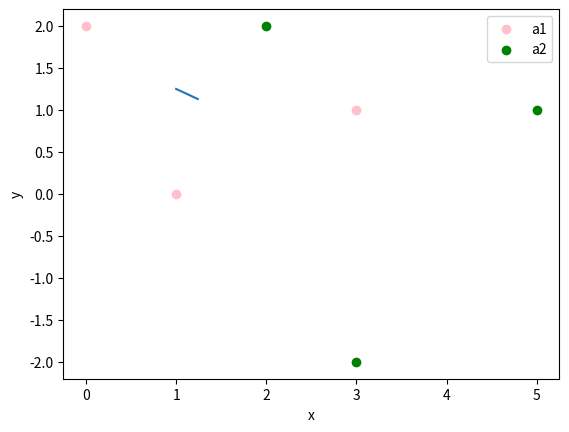

Here is the Python script that generated this plot:
import matplotlib.pyplot as plt
import pylab
import numpy
import math
a1x = [0, 1, 3]
a1y = [2, 0, 1]
a2x = [2, 3, 5]
a2y = [2, -2, 1]

def normal (k, mx, my, start, stop):
    x = []
    y = []

    for i in numpy.arange(start, stop, 0.01):
        x.append(i)
        if k == math.inf:
            y.append(my)
        else:
            y0 = - (i - mx) / k + my
            y.append(y0)


    return x, y
#граница между точками по правилу ближайшего соседа

def zipline (x1, y1, x2, y2):
    #м - середина отрезка
    mx = (x1+x2)/2
    my = (y1+y2)/2
    #нормаль
    if (x2 - x1) == 0:
        k = math.inf
    else:
        k = (y2 - y1) / (x2 - x1)

    return mx, my, k

def solvesystem (k1, k2, mx1, my1, mx2, my2):
    xy = numpy.array([[1., k1], [1., k2]])
    c = numpy.array([(mx1 + k1*my1), (mx2 + k2*my2)])
    numpy.linalg.solve(xy, c)
    return float(numpy.linalg.solve(xy, c)[0]), float(numpy.linalg.solve(xy, c)[1])



m14x, m14y, k14 = zipline(a1x[0], a1y[0], a2x[0], a2y[0])
m34x, m34y, k34 = zipline(a1x[2], a1y[2], a2x[0], a2y[0])
m24x, m24y, k24 = zipline(a1x[1], a1y[1], a2x[0], a2y[0])
m36x, m36y, k36 = zipline(a1x[2], a1y[2], a2x[2], a2y[2])
m35x, m35y, k35 = zipline(a1x[2], a1y[2], a2x[1], a2y[1])
m25x, m25y, k25 = zipline(a1x[1], a1y[1], a2x[1], a2y[1])
xs, ys = solvesystem(k14, k34, m14x, m14y, m34x, m34y)

start1424, stop1424 = solvesystem (k14, k24, m14x, m14y, m24x, m24y)
print(start1424, stop1424)
start1424, stop1424 = solvesystem (k14, k24, m14x, m14y, m24x, m24y)
start1424, stop1424 = solvesystem (k14, k24, m14x, m14y, m24x, m24y)
start1424, stop1424 = solvesystem (k14, k24, m14x, m14y, m24x, m24y)
start1424, stop1424 = solvesystem (k14, k24, m14x, m14y, m24x, m24y)
start1424, stop1424 = solvesystem (k14, k24, m14x, m14y, m24x, m24y)






plt.figure(1)
plt.scatter(a1x, a1y, color='pink')
plt.scatter(a2x, a2y, color='green')
x24, y24 =  normal (k24, m24x, m24y, start1424, stop1424)
    #plt.plot(x, normal (k14, m14x, m14y) )
#plt.axvline((a2x[0]-a1x[0])/2 + a1x[0])
#plt.plot(x, normal (k34, m34x, m34y) )
plt.plot(x24, y24)
    #plt.plot(x, normal (k36, m36x, m36y) )
#plt.axvline( (a2x[2]-a1x[2])/2 + a1x[2])
#plt.plot(x, normal (k35, m35x, m35y) )
#plt.plot(x, normal (k25, m25x, m25y) )
plt.xlabel('x')
plt.ylabel('y')
pylab.legend(("a1", "a2"))

plt.show()


